Dataset: dataset_split (GitHub, ISABELUNA16/Yolo11_ComputerVision_BananaRipenessClassifier). Classes: green, overripe, ripe, semi-ripe.

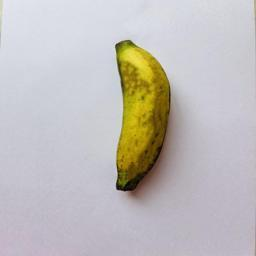
Label: semi-ripe

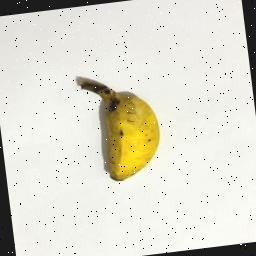
Label: ripe

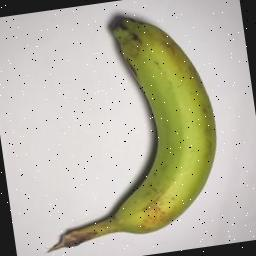
Label: green

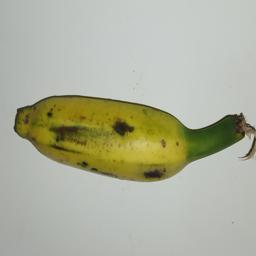
Label: semi-ripe

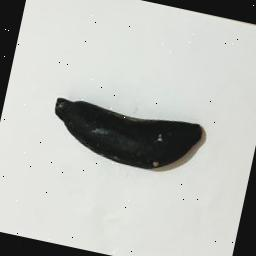
Label: overripe

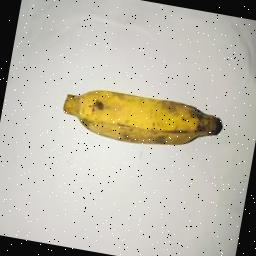
Label: ripe
